Image classification data set "pre-processed" (AnsariRaheenBano/Fabric-Defect-Detection-Using-deep-learning on GitHub). Class labels (4): holes, lines, no defect, stains.

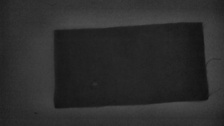
Label: holes

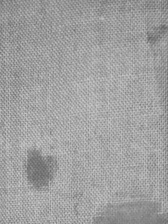
Label: stains

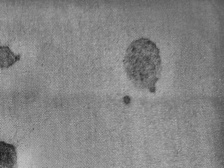
Label: stains

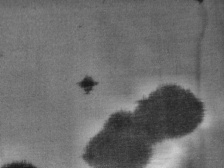
Label: stains

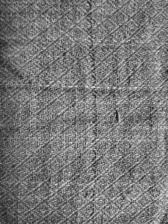
Label: lines

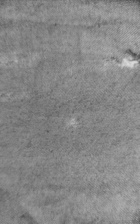
Label: holes
